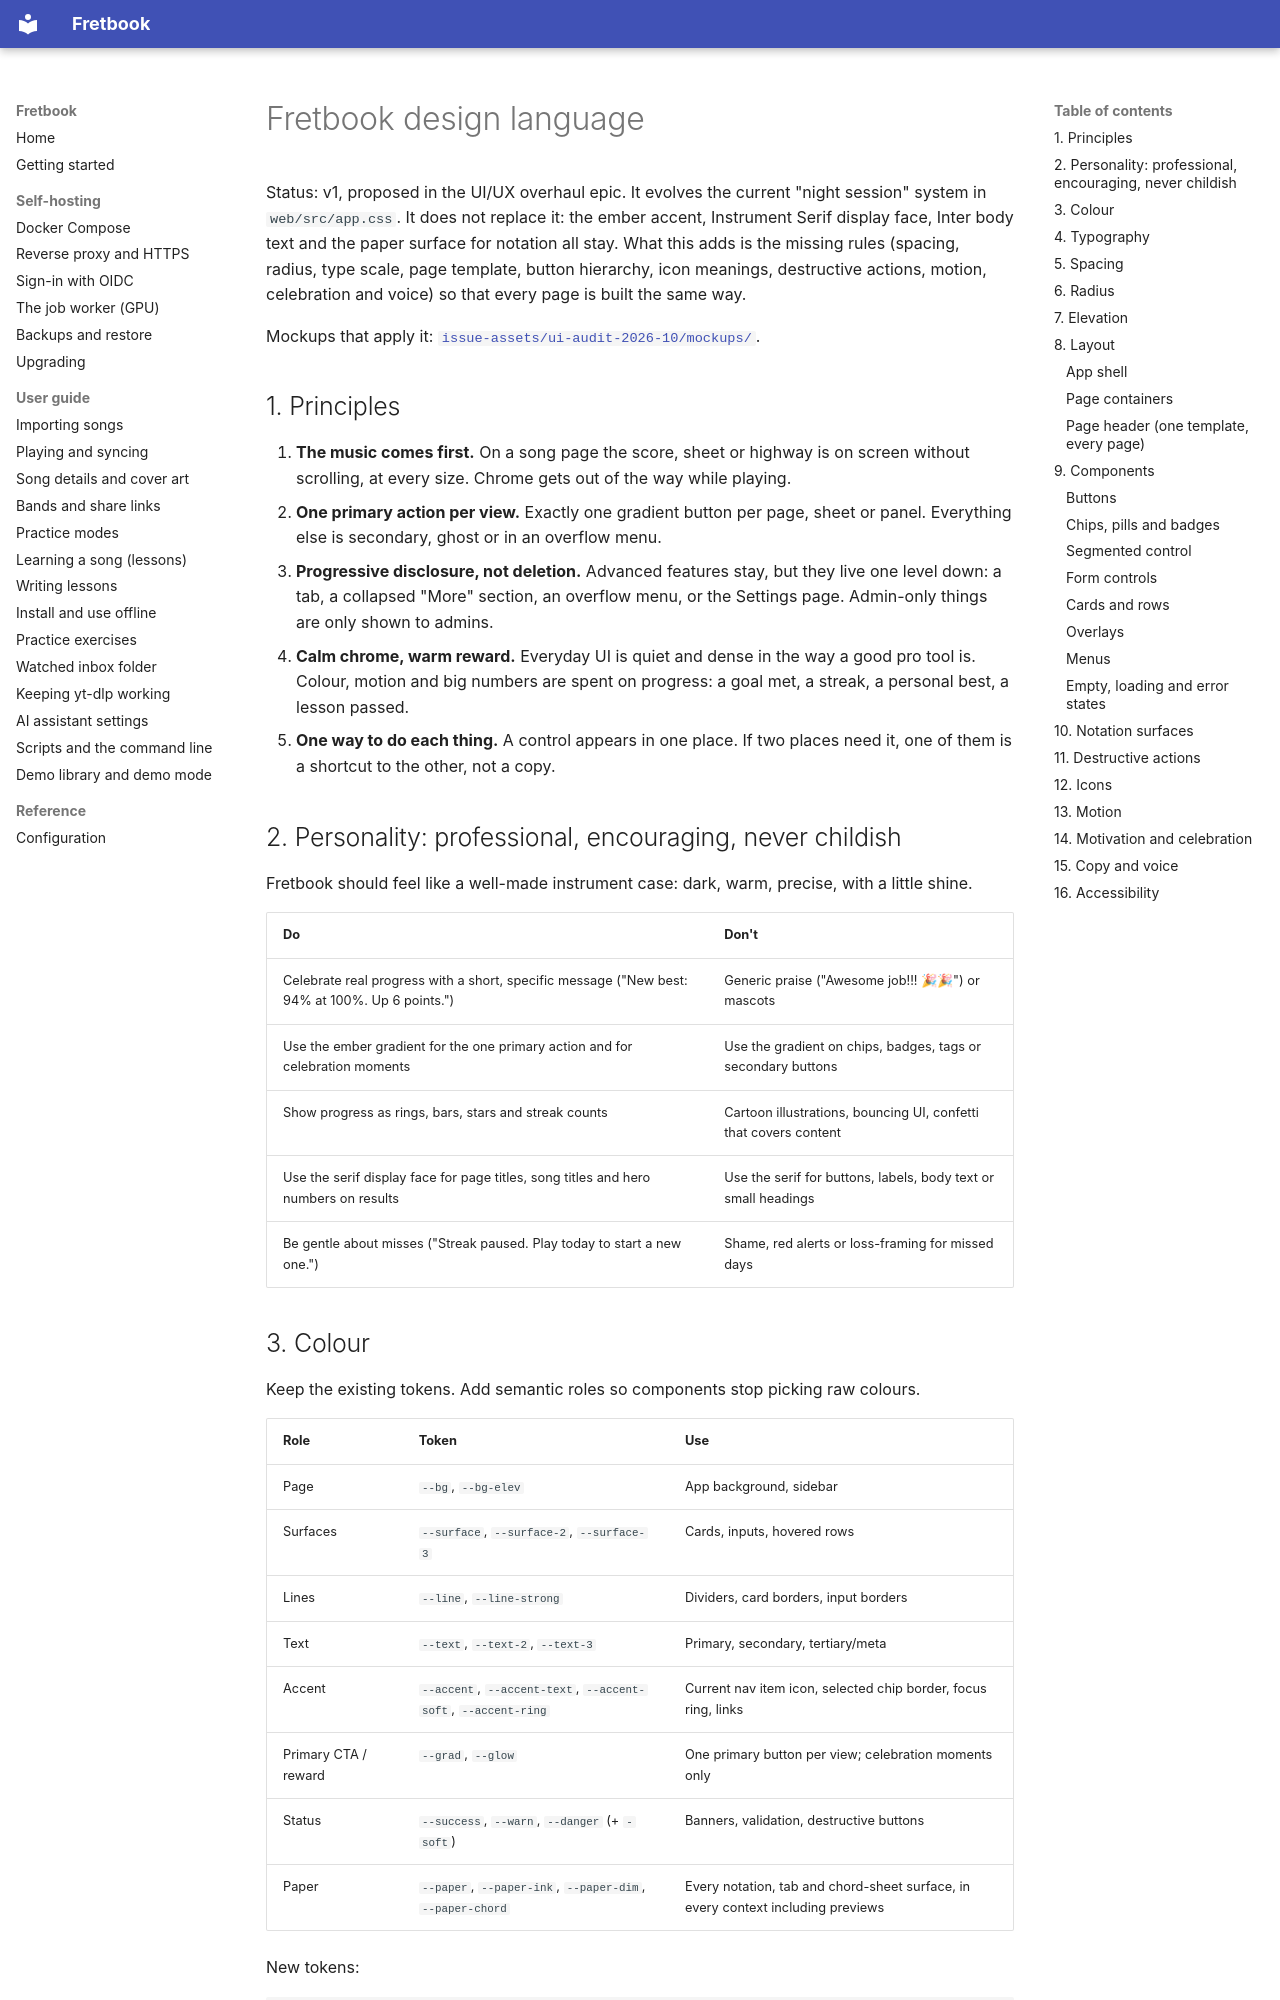

repository: liftedkilt/fretbook · page: design/design-language/index.html · generator: mkdocs

# Fretbook design language

Status: v1, proposed in the UI/UX overhaul epic. It evolves the current "night session" system in `web/src/app.css`. It does not replace it: the ember accent, Instrument Serif display face, Inter body text and the paper surface for notation all stay. What this adds is the missing rules (spacing, radius, type scale, page template, button hierarchy, icon meanings, destructive actions, motion, celebration and voice) so that every page is built the same way.

Mockups that apply it: [`issue-assets/ui-audit-2026-10/mockups/`](https://github.com/liftedkilt/fretbook/tree/issue-assets/ui-audit-2026-10/mockups).

## 1. Principles

1. **The music comes first.** On a song page the score, sheet or highway is on screen without scrolling, at every size. Chrome gets out of the way while playing.
2. **One primary action per view.** Exactly one gradient button per page, sheet or panel. Everything else is secondary, ghost or in an overflow menu.
3. **Progressive disclosure, not deletion.** Advanced features stay, but they live one level down: a tab, a collapsed "More" section, an overflow menu, or the Settings page. Admin-only things are only shown to admins.
4. **Calm chrome, warm reward.** Everyday UI is quiet and dense in the way a good pro tool is. Colour, motion and big numbers are spent on progress: a goal met, a streak, a personal best, a lesson passed.
5. **One way to do each thing.** A control appears in one place. If two places need it, one of them is a shortcut to the other, not a copy.

## 2. Personality: professional, encouraging, never childish

Fretbook should feel like a well-made instrument case: dark, warm, precise, with a little shine.

| Do | Don't |
| --- | --- |
| Celebrate real progress with a short, specific message ("New best: 94% at 100%. Up 6 points.") | Generic praise ("Awesome job!!! 🎉🎉") or mascots |
| Use the ember gradient for the one primary action and for celebration moments | Use the gradient on chips, badges, tags or secondary buttons |
| Show progress as rings, bars, stars and streak counts | Cartoon illustrations, bouncing UI, confetti that covers content |
| Use the serif display face for page titles, song titles and hero numbers on results | Use the serif for buttons, labels, body text or small headings |
| Be gentle about misses ("Streak paused. Play today to start a new one.") | Shame, red alerts or loss-framing for missed days |
